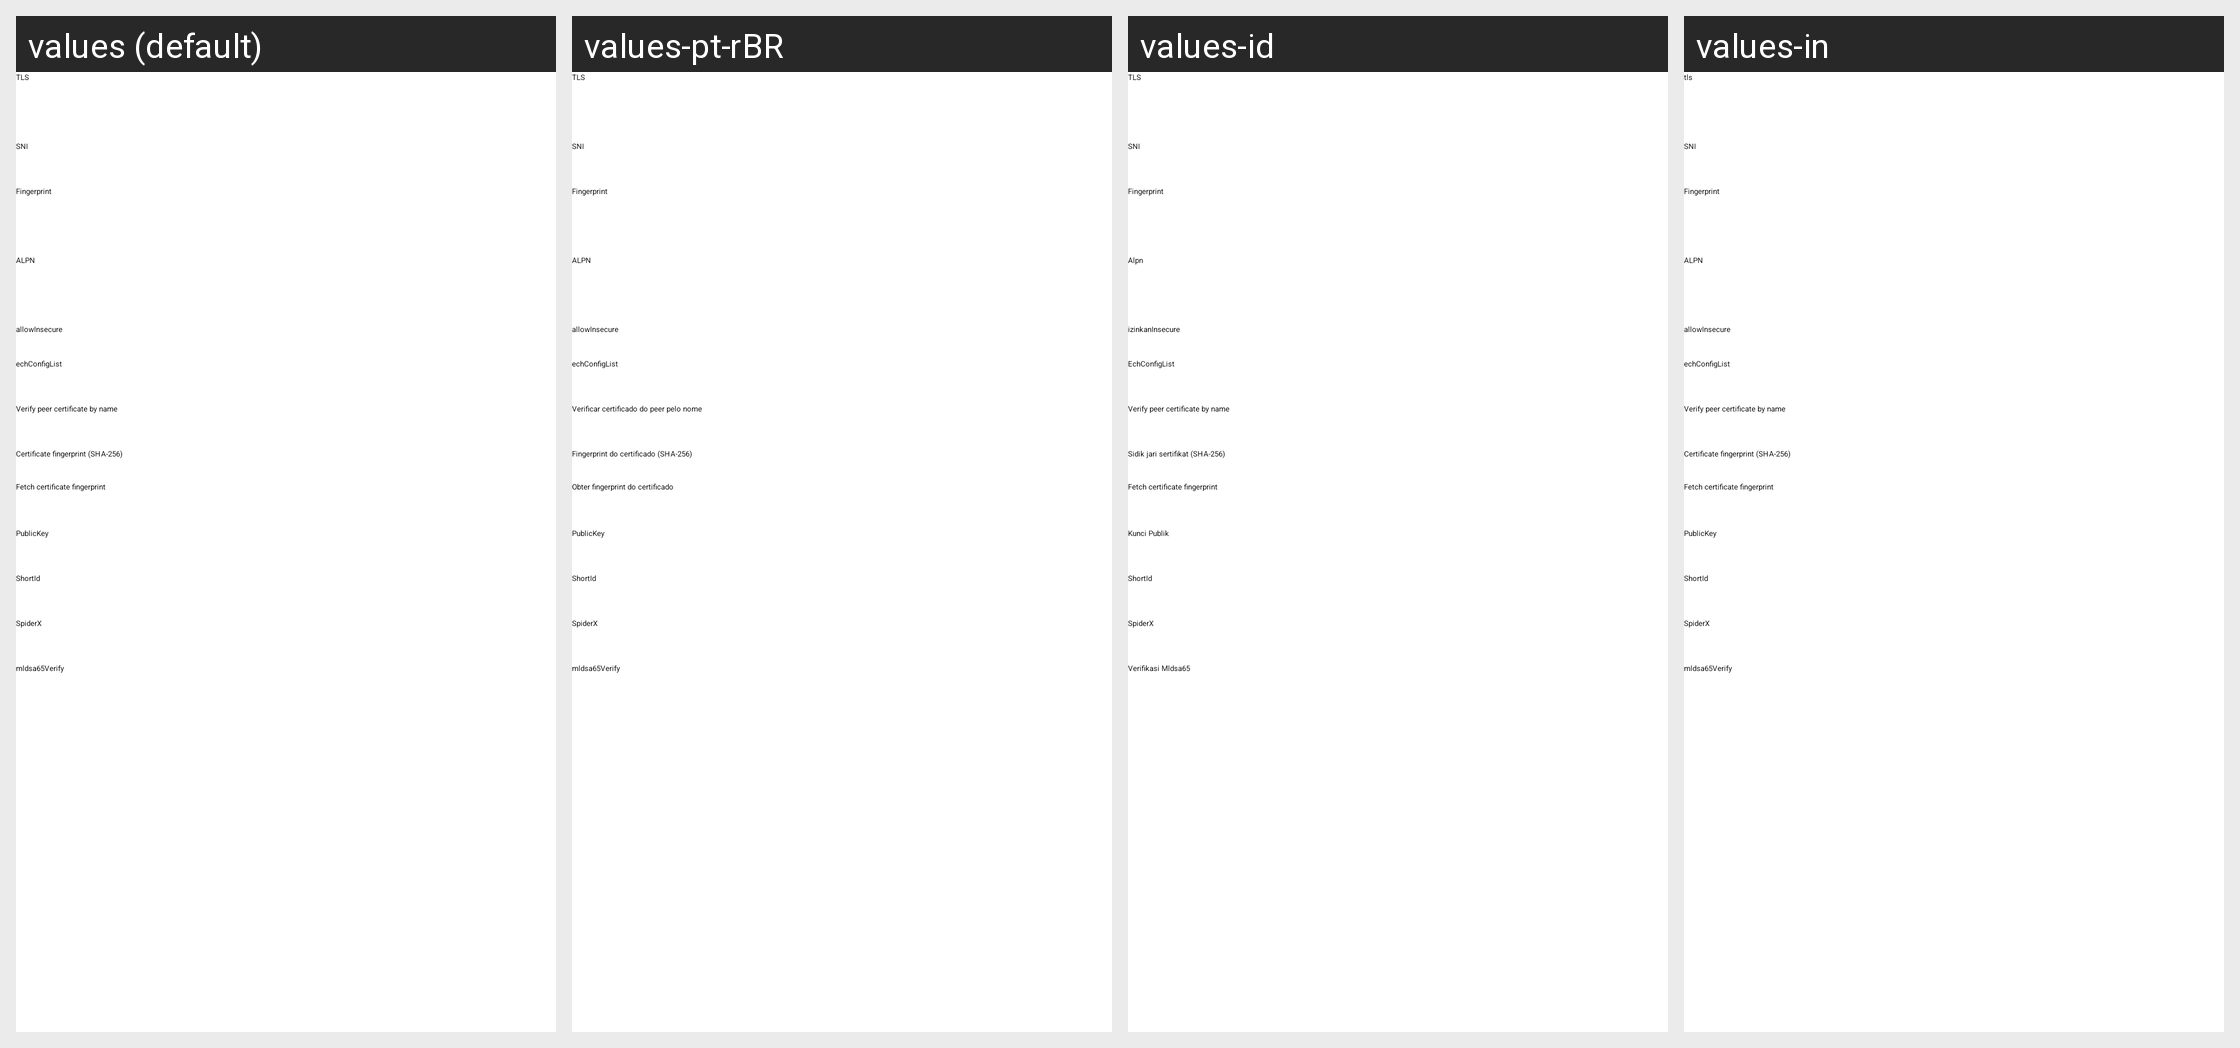

Translations of the strings shown on this Android screen, per locale in the grid:
Android screen res/layout/layout_tls.xml rendered under 4 locales, left to right: values (default), values-pt-rBR, values-id, values-in. Device: Nexus 5 (rendered at 1080×1920; each locale shown at half size, 540×960, under a caption strip naming it); theme AppThemeDayNight.NoActionBar.
Other locales in the repository, not shown: values-ar, values-az, values-bn, values-bqi-rIR, values-fa, values-ru, values-vi, values-zh-rCN, values-zh-rTW.
Strings drawn on this screen, with the default value and each locale's value (text and hints the layout hard-codes, and strings that could not be matched under every locale, appear in the picture but are not listed):

server_lab_stream_security
  values: TLS
  values-pt-rBR: TLS
  values-id: TLS
  values-in: tls

server_lab_sni
  values: SNI
  values-pt-rBR: SNI
  values-id: SNI
  values-in: SNI  [not translated; the default value is used]

server_lab_stream_fingerprint
  values: Fingerprint
  values-pt-rBR: Fingerprint
  values-id: Fingerprint
  values-in: Fingerprint  [not translated; the default value is used]

server_lab_stream_alpn
  values: ALPN
  values-pt-rBR: ALPN
  values-id: Alpn
  values-in: ALPN  [not translated; the default value is used]

server_lab_allow_insecure
  values: allowInsecure
  values-pt-rBR: allowInsecure
  values-id: izinkanInsecure
  values-in: allowInsecure

server_lab_ech_config_list
  values: echConfigList
  values-pt-rBR: echConfigList
  values-id: EchConfigList
  values-in: echConfigList  [not translated; the default value is used]

server_lab_verify_peer_cert_by_name
  values: Verify peer certificate by name
  values-pt-rBR: Verificar certificado do peer pelo nome
  values-id: Verify peer certificate by name  [not translated; the default value is used]
  values-in: Verify peer certificate by name  [not translated; the default value is used]

server_lab_pinned_ca256
  values: Certificate fingerprint (SHA-256)
  values-pt-rBR: Fingerprint do certificado (SHA-256)
  values-id: Sidik jari sertifikat (SHA-256)
  values-in: Certificate fingerprint (SHA-256)  [not translated; the default value is used]

pinned_ca256_action_fetch
  values: Fetch certificate fingerprint
  values-pt-rBR: Obter fingerprint do certificado
  values-id: Fetch certificate fingerprint  [not translated; the default value is used]
  values-in: Fetch certificate fingerprint  [not translated; the default value is used]

server_lab_public_key
  values: PublicKey
  values-pt-rBR: PublicKey
  values-id: Kunci Publik
  values-in: PublicKey  [not translated; the default value is used]

server_lab_short_id
  values: ShortId
  values-pt-rBR: ShortId
  values-id: ShortId
  values-in: ShortId  [not translated; the default value is used]

server_lab_spider_x
  values: SpiderX
  values-pt-rBR: SpiderX
  values-id: SpiderX
  values-in: SpiderX  [not translated; the default value is used]

server_lab_mldsa65_verify
  values: mldsa65Verify
  values-pt-rBR: mldsa65Verify
  values-id: Verifikasi Mldsa65
  values-in: mldsa65Verify  [not translated; the default value is used]
